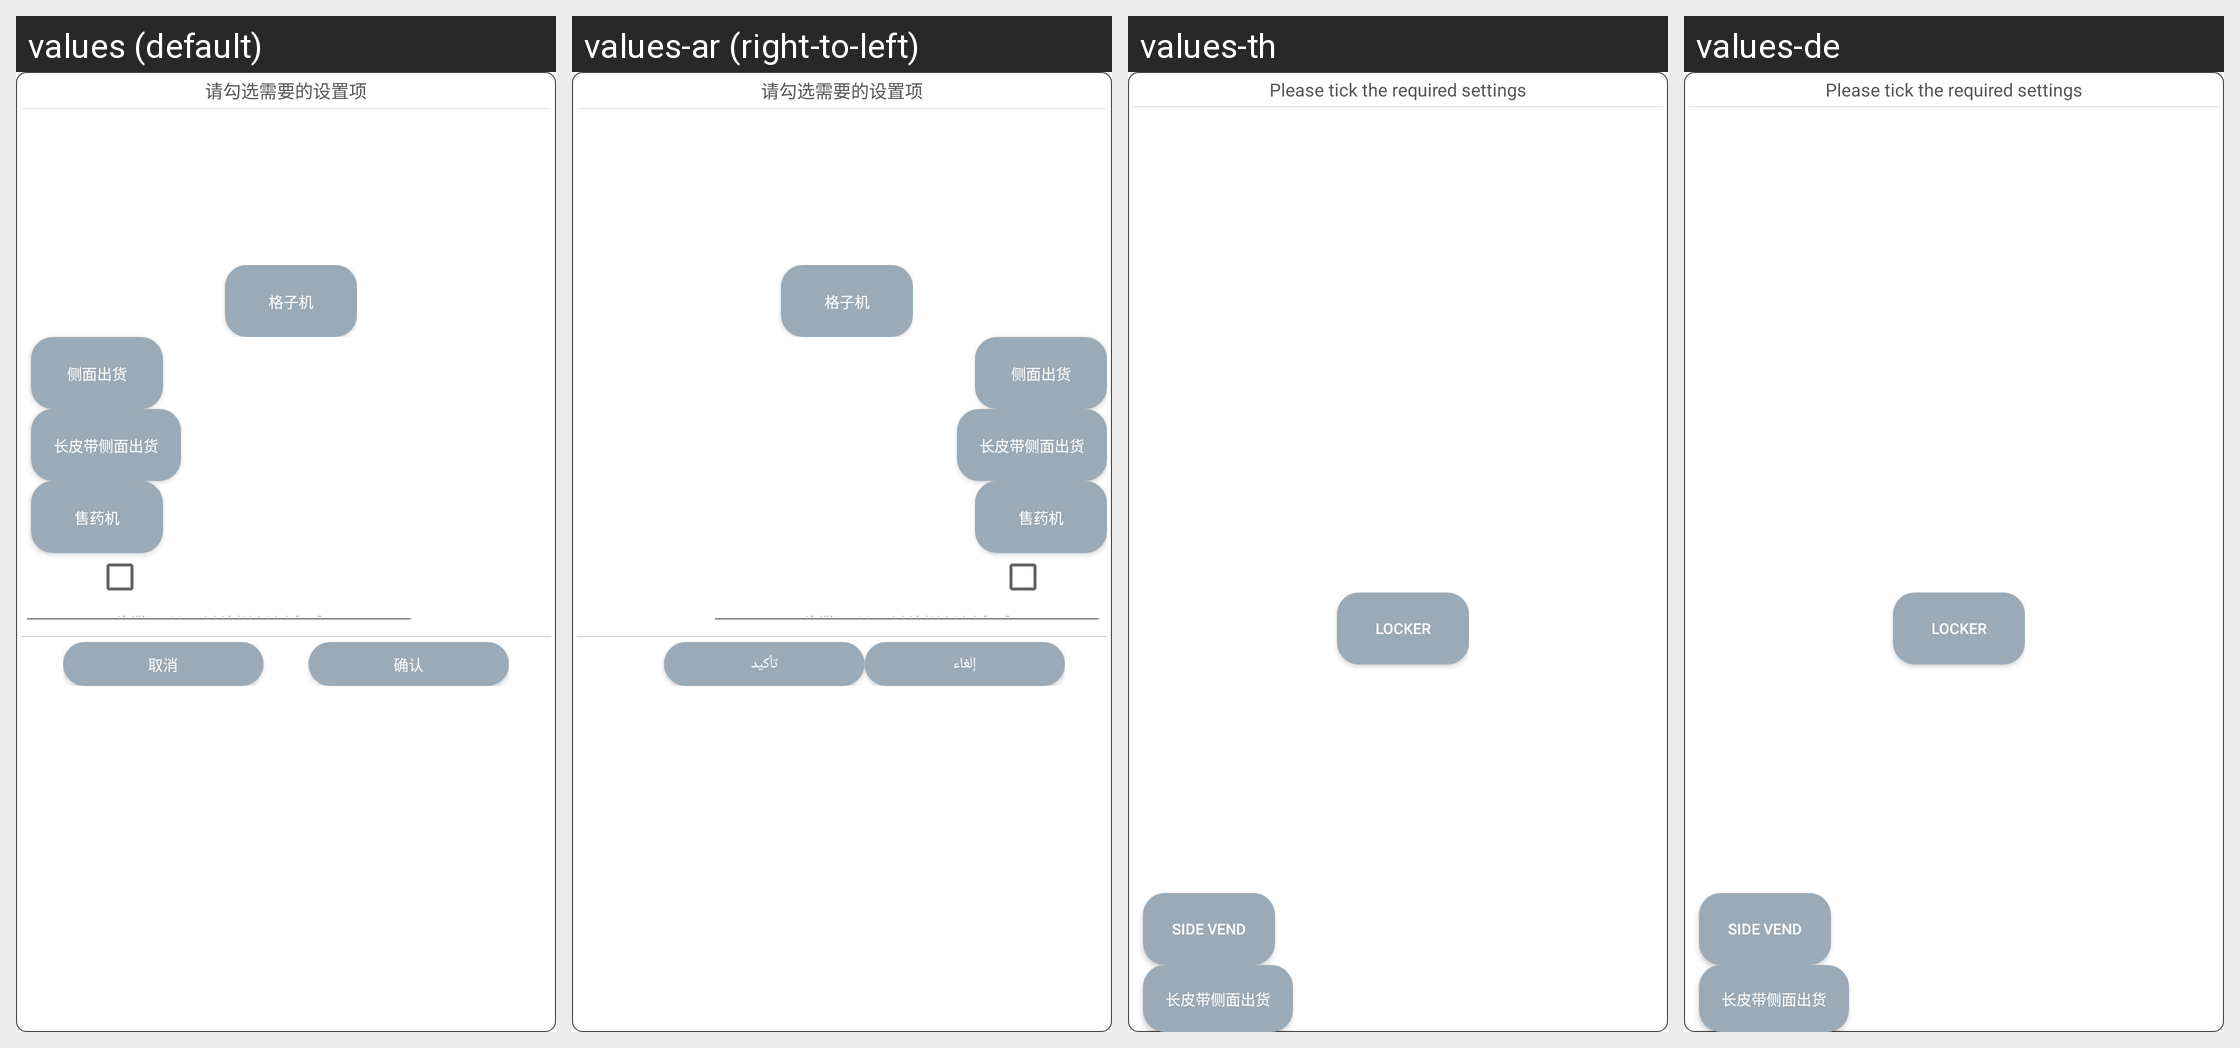

Translations of the strings shown on this Android screen, per locale in the grid:
Android screen res/layout/layout_setting_enable_abroad.xml rendered under 4 locales, left to right: values (default), values-ar (right-to-left), values-th, values-de. Device: Nexus 5 (rendered at 1080×1920; each locale shown at half size, 540×960, under a caption strip naming it); theme AppTheme.
Other locales in the repository, not shown: values-en, values-en-rUK, values-en-rUS, values-en-rZA, values-es, values-fr, values-hy, values-it, values-ko, values-pl.
Strings drawn on this screen, with the default value and each locale's value (text and hints the layout hard-codes, and strings that could not be matched under every locale, appear in the picture but are not listed):

enable_setting_item_tip
  values: 请勾选需要的设置项
  values-ar: 请勾选需要的设置项  [not translated; the default value is used]
  values-th: Please tick the required settings
  values-de: Please tick the required settings

bank_machine
  values: 格子机
  values-ar: 格子机  [not translated; the default value is used]
  values-th: Locker
  values-de: Locker

side_machine
  values: 侧面出货
  values-ar: 侧面出货  [not translated; the default value is used]
  values-th: Side vend
  values-de: Side vend

long_belt_side_machine
  values: 长皮带侧面出货
  values-ar: 长皮带侧面出货  [not translated; the default value is used]
  values-th: 长皮带侧面出货  [not translated; the default value is used]
  values-de: 长皮带侧面出货  [not translated; the default value is used]
